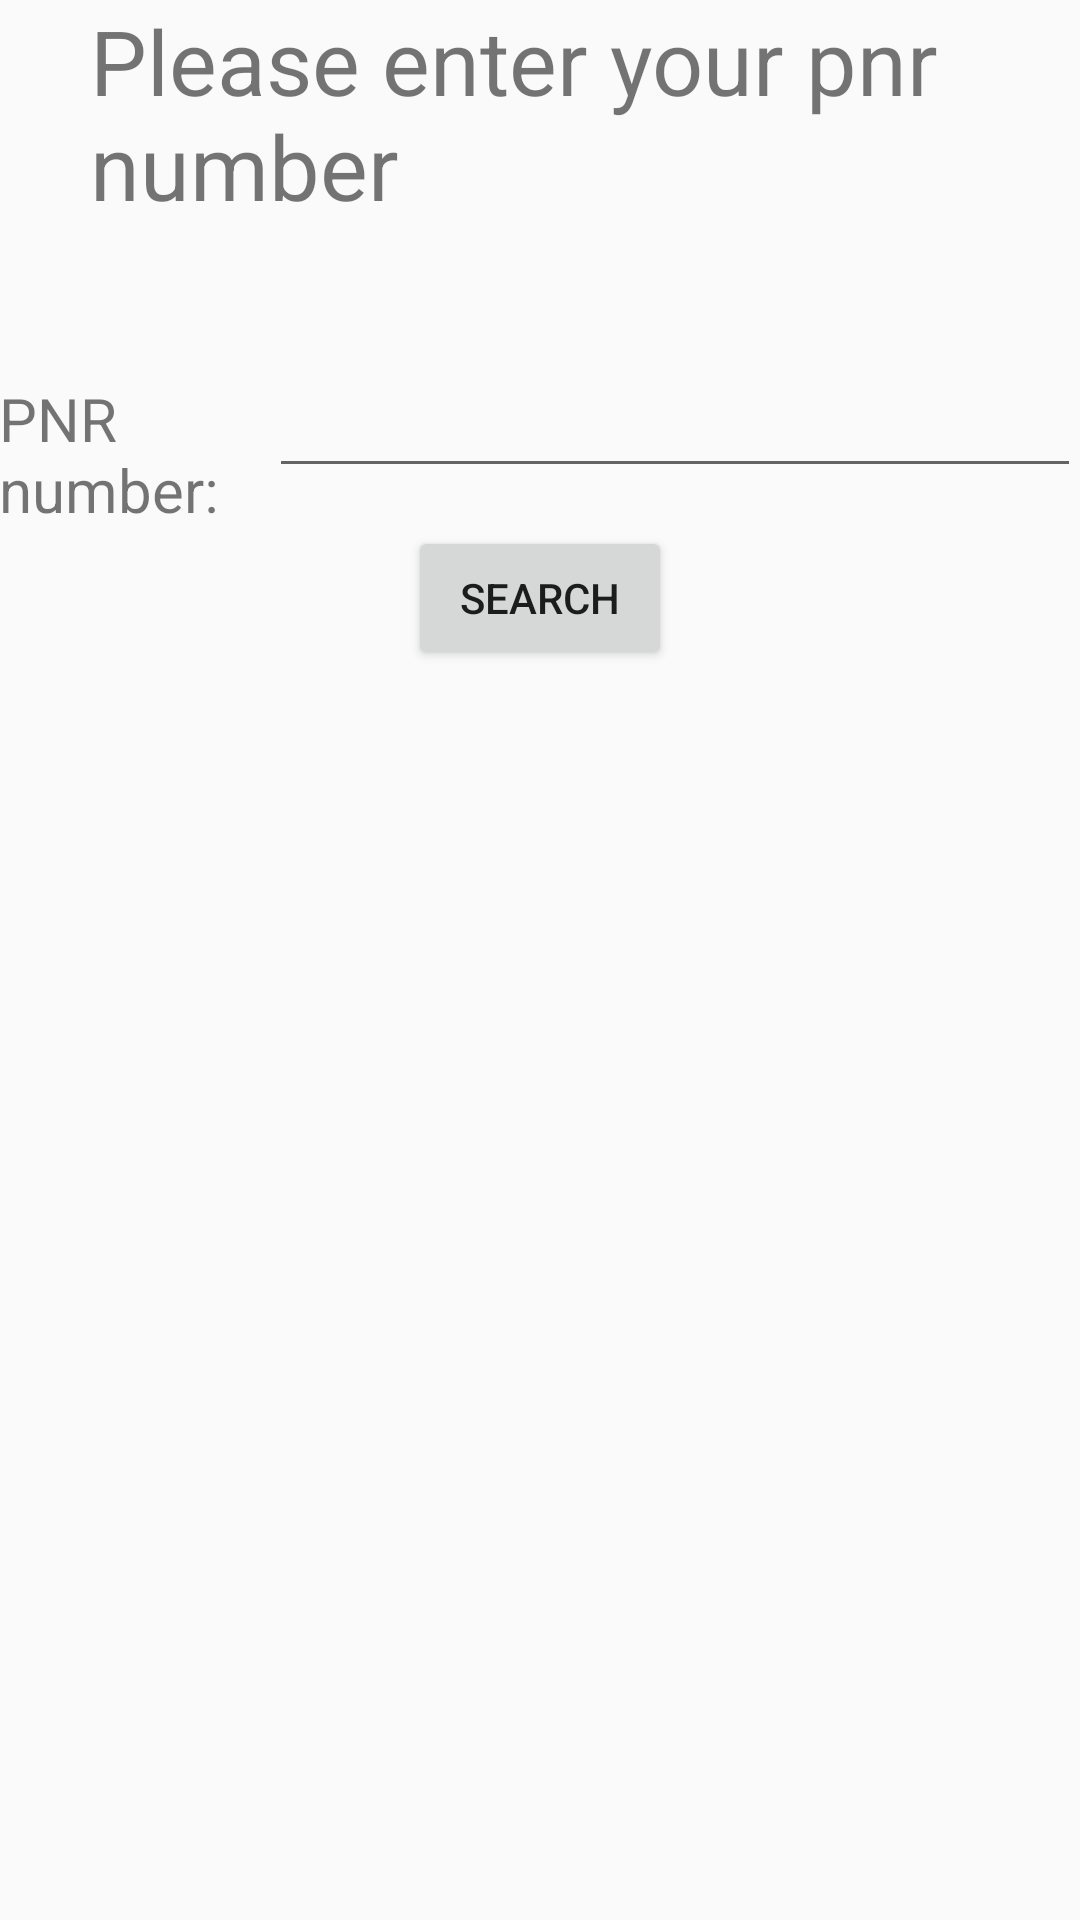

Write the Android layout XML for this screen, with the resource values it uses.
<!-- AndroidManifest.xml: application theme MainTheme -->
<!-- res/layout/activity_pnr.xml -->
<?xml version="1.0" encoding="utf-8"?>
<LinearLayout xmlns:android="http://schemas.android.com/apk/res/android"
    xmlns:tools="http://schemas.android.com/tools"
    android:id="@+id/activity_pnr"
    android:layout_width="match_parent"
    android:layout_height="match_parent"
    android:paddingBottom="@dimen/activity_vertical_margin"
    android:paddingLeft="@dimen/activity_horizontal_margin"
    android:paddingRight="@dimen/activity_horizontal_margin"
    android:paddingTop="@dimen/activity_vertical_margin"
    tools:context="com.example.ankush.railway.activities.PNRActivity"
    android:orientation="vertical">
    <TextView
        android:layout_width="300dp"
        android:layout_height="wrap_content"
        android:layout_gravity="center"
        android:text="Please enter your pnr number"
        android:textSize="30dp"
        android:layout_marginBottom="30dp"/>
    <LinearLayout
        android:layout_width="match_parent"
        android:layout_height="70dp"
        android:orientation="horizontal">
        <TextView
            android:layout_width="0dp"
            android:layout_height="wrap_content"
            android:layout_weight="1"
            android:text="PNR number:"
            android:textSize="20dp"/>
        <EditText
            android:layout_width="0dp"
            android:layout_height="wrap_content"
            android:layout_weight="3"
            android:id="@+id/pnr_no_edittext"
            android:textSize="30dp"/>
    </LinearLayout>
    <Button
        android:layout_width="wrap_content"
        android:layout_height="wrap_content"
        android:layout_gravity="center"
        android:text="Search"
        android:id="@+id/search_pnr_status_button"/>
    <TextView
        android:layout_width="match_parent"
        android:layout_height="wrap_content"
        android:layout_marginTop="20dp"
        android:textSize="25dp"
        android:id="@+id/pnr_status_textview"/>
</LinearLayout>
<!-- resources referenced by this layout -->
<resources>
  <style name="MainTheme" parent="Theme.AppCompat.Light.DarkActionBar">
          <item name="colorPrimary">@color/main</item>
          <item name="colorPrimaryDark">@color/mainblue</item>
          <item name="colorAccent">@color/subb</item>
      </style>
  <color name="main">#FF4ACEDF</color>
  <color name="mainblue">#FF0D707E</color>
  <color name="subb">#e1ac0c</color>
</resources>
